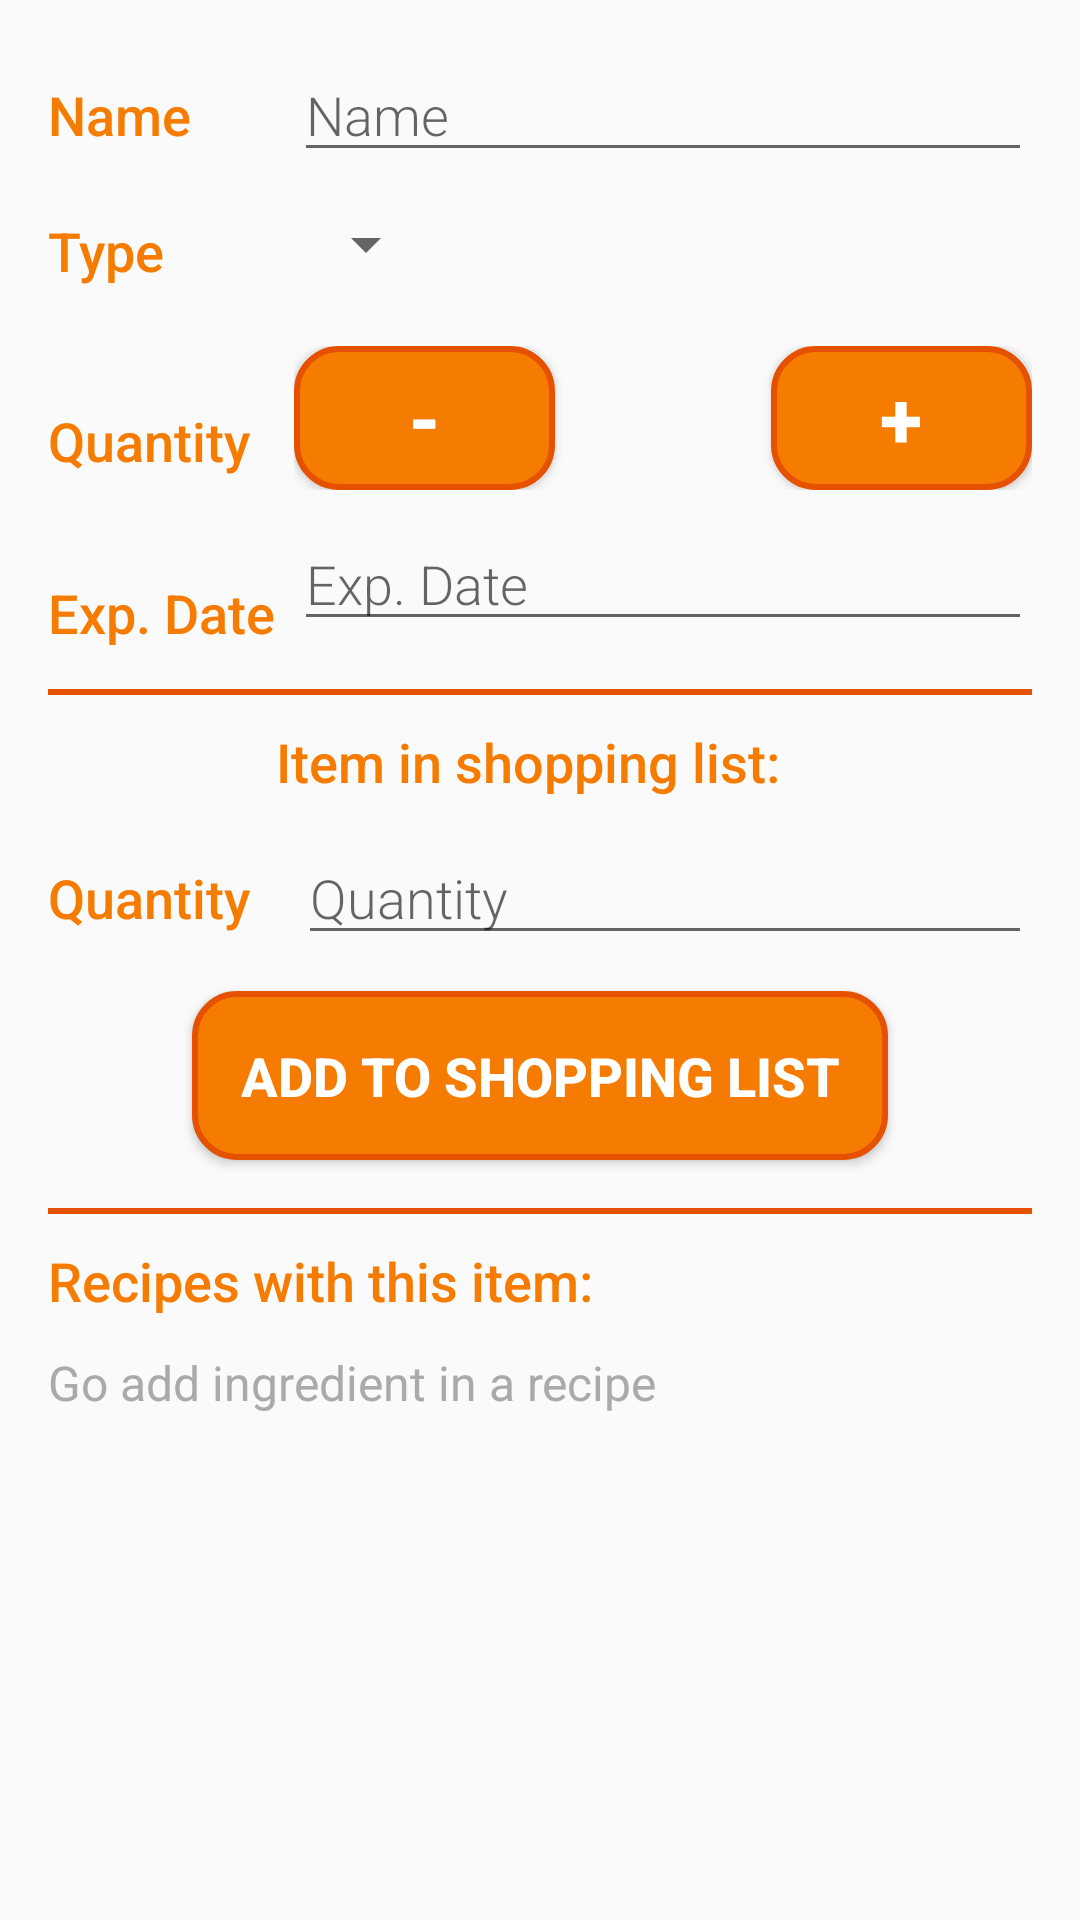

Produce the Android XML layout that renders to this screen, including the resource entries it uses.
<!-- AndroidManifest.xml: activity theme EditorTheme -->
<!-- res/layout/activity_editor.xml -->
<?xml version="1.0" encoding="utf-8"?>

<ScrollView xmlns:android="http://schemas.android.com/apk/res/android"
    xmlns:tools="http://schemas.android.com/tools"
    android:layout_width="match_parent"
    android:layout_height="match_parent"
    android:scrollbarStyle="insideOverlay"
    tools:context="com.example.android.garde_manger.EditorActivity">

    <FrameLayout
        android:layout_width="match_parent"
        android:layout_height="wrap_content"
        android:focusable="true"
        android:focusableInTouchMode="true">

        <RelativeLayout
            android:layout_width="match_parent"
            android:layout_height="wrap_content"
            android:layout_margin="@dimen/activity_margin">

            <LinearLayout
                android:id="@+id/edit_overview"
                android:layout_width="match_parent"
                android:layout_height="wrap_content"
                android:baselineAligned="false"
                android:orientation="horizontal">

                <LinearLayout
                    android:layout_width="0dp"
                    android:layout_height="match_parent"
                    android:layout_weight="1"
                    android:orientation="vertical">

                    <TextView
                        style="@style/CategoryStyle"
                        android:layout_height="wrap_content"
                        android:text="@string/name" />

                    <TextView
                        style="@style/CategoryStyle"
                        android:layout_height="wrap_content"
                        android:text="@string/type" />

                    <TextView
                        style="@style/CategoryStyle"
                        android:layout_height="wrap_content"
                        android:layout_marginTop="18dp"
                        android:text="@string/quantity" />

                    <TextView
                        style="@style/CategoryStyle"
                        android:layout_height="wrap_content"
                        android:layout_marginTop="12dp"
                        android:text="@string/hint_exp_date" />

                </LinearLayout>

                <LinearLayout
                    android:layout_width="0dp"
                    android:layout_height="wrap_content"
                    android:layout_marginBottom="@dimen/activity_margin"
                    android:layout_weight="3"
                    android:orientation="vertical">

                    <EditText
                        android:id="@+id/edit_food_name"
                        style="@style/EditorFieldStyle"
                        android:hint="@string/hint_name"
                        android:inputType="textCapWords" />

                    <Spinner
                        android:id="@+id/spinner_type"
                        android:layout_width="wrap_content"
                        android:layout_height="48dp"
                        android:spinnerMode="dropdown" />

                    <LinearLayout
                        android:id="@+id/edit_quantity_picker"
                        android:layout_width="wrap_content"
                        android:layout_height="wrap_content"
                        android:layout_gravity="center"
                        android:layout_marginTop="10dp"
                        android:orientation="horizontal">

                        <Button
                            android:id="@+id/button_minus"
                            style="@style/EditorButtonStyle"
                            android:layout_width="0dp"
                            android:layout_height="wrap_content"
                            android:layout_weight="1"
                            android:text="@string/minus"
                            android:textSize="@dimen/editor_quantity_text_size" />

                        <TextView
                            android:id="@+id/edit_quantity_text_view"
                            android:layout_width="wrap_content"
                            android:layout_height="wrap_content"
                            android:paddingLeft="@dimen/edit_quantity_padding"
                            android:paddingRight="@dimen/edit_quantity_padding"
                            android:textAlignment="center"
                            android:textSize="@dimen/editor_quantity_text_size"
                            tools:text="0" />

                        <Button
                            android:id="@+id/button_plus"
                            style="@style/EditorButtonStyle"
                            android:layout_width="0dp"
                            android:layout_height="wrap_content"
                            android:layout_weight="1"
                            android:text="@string/plus"
                            android:textSize="@dimen/editor_quantity_text_size" />

                    </LinearLayout>

                    <EditText
                        android:id="@+id/edit_food_exp_date"
                        style="@style/EditorFieldStyle"
                        android:layout_marginTop="9dp"
                        android:hint="@string/hint_exp_date"
                        android:inputType="textCapWords" />

                </LinearLayout>

            </LinearLayout>

            <LinearLayout
                android:id="@+id/course_list_interaction"
                android:layout_width="match_parent"
                android:layout_height="wrap_content"
                android:layout_below="@id/edit_overview"
                android:orientation="vertical">

                <View
                    android:layout_width="match_parent"
                    android:layout_height="2dp"
                    android:background="@color/colorAccentDark" />

                <LinearLayout
                    android:layout_width="wrap_content"
                    android:layout_height="wrap_content"
                    android:layout_gravity="center"
                    android:orientation="horizontal">

                    <TextView
                        style="@style/CategoryStyle"
                        android:layout_width="wrap_content"
                        android:layout_height="wrap_content"
                        android:text="@string/item_in_shopping_list" />

                    <TextView
                        android:id="@+id/item_in_list_text_view"
                        style="@style/CategoryStyle"
                        android:layout_width="wrap_content"
                        android:layout_height="wrap_content"
                        android:layout_marginLeft="@dimen/activity_padding"
                        android:layout_marginStart="@dimen/activity_padding"
                        tools:text="Yes" />

                </LinearLayout>

                <LinearLayout
                    android:id="@+id/add_course_quantity_editor"
                    android:layout_width="match_parent"
                    android:layout_height="wrap_content"
                    android:orientation="horizontal">

                    <TextView
                        style="@style/CategoryStyle"
                        android:layout_width="wrap_content"
                        android:layout_height="wrap_content"
                        android:layout_marginEnd="@dimen/activity_margin"
                        android:layout_marginRight="@dimen/activity_margin"
                        android:text="@string/quantity" />

                    <EditText
                        android:id="@+id/edit_add_course_quantity"
                        style="@style/EditorFieldStyle"
                        android:layout_width="match_parent"
                        android:layout_height="wrap_content"
                        android:hint="@string/quantity" />

                </LinearLayout>

                <Button
                    android:id="@+id/add_course_list_button"
                    style="@style/EditorButtonStyle"
                    android:layout_width="wrap_content"
                    android:layout_height="wrap_content"
                    android:layout_gravity="center"
                    android:layout_marginBottom="@dimen/activity_margin"
                    android:layout_marginTop="@dimen/activity_padding"
                    android:padding="@dimen/activity_margin"
                    android:text="@string/add_to_shopping_list" />

                <View
                    android:layout_width="match_parent"
                    android:layout_height="2dp"
                    android:background="@color/colorAccentDark" />

            </LinearLayout>

            <LinearLayout
                android:layout_width="match_parent"
                android:layout_height="wrap_content"
                android:layout_below="@id/course_list_interaction"
                android:orientation="vertical">

                <TextView

                    style="@style/CategoryStyle"
                    android:layout_width="wrap_content"
                    android:layout_height="wrap_content"
                    android:text="@string/recipes_with_this_item" />

                <TextView
                    android:id="@+id/editor_recette_text_view"
                    android:layout_width="match_parent"
                    android:layout_height="wrap_content"
                    android:layout_marginBottom="@dimen/activity_margin"
                    android:text="@string/go_add_ingredient_in_a_recipe"
                    android:textAppearance="?android:textAppearanceMedium"
                    android:textColor="@android:color/darker_gray"
                    android:textSize="16sp" />

            </LinearLayout>

        </RelativeLayout>

    </FrameLayout>

</ScrollView>
<!-- resources referenced by this layout -->
<resources>
  <color name="colorAccentDark">#e65100</color>
  <dimen name="activity_margin">16dp</dimen>
  <dimen name="activity_padding">8dp</dimen>
  <dimen name="edit_quantity_padding">36dp</dimen>
  <dimen name="editor_quantity_text_size">26sp</dimen>
  <string name="add_to_shopping_list">Add to Shopping List</string>
  <string name="go_add_ingredient_in_a_recipe">Go add ingredient in a recipe</string>
  <string name="hint_exp_date">Exp. Date</string>
  <string name="hint_name">Name</string>
  <string name="item_in_shopping_list">Item in shopping list:</string>
  <string name="minus">-</string>
  <string name="name">Name</string>
  <string name="plus">+</string>
  <string name="quantity">Quantity</string>
  <string name="recipes_with_this_item">Recipes with this item:</string>
  <string name="type">Type</string>
  <style name="CategoryStyle">
          <item name="android:paddingTop">@dimen/activity_padding_top</item>
          <item name="android:paddingBottom">@dimen/activity_padding_bottom</item>
          <item name="android:layout_width">match_parent</item>
          <item name="android:textColor">@color/colorAccent</item>
          <item name="android:fontFamily">sans-serif-medium</item>
          <item name="android:textAppearance">?android:textAppearanceMedium</item>
      </style>
  <style name="EditorButtonStyle">
          <item name="android:background">@drawable/button_shape</item>
          <item name="android:foreground">?android:attr/selectableItemBackground</item>
          <item name="android:textColor">@android:color/white</item>
          <item name="android:textSize">@dimen/editor_button_text_size</item>
          <item name="android:textStyle">bold</item>
      </style>
  <style name="EditorFieldStyle">
          <item name="android:layout_height">wrap_content</item>
          <item name="android:layout_width">match_parent</item>
          <item name="android:fontFamily">sans-serif-light</item>
          <item name="android:textAppearance">?android:textAppearanceMedium</item>
      </style>
  <style name="EditorTheme" parent="Theme.AppCompat.Light.DarkActionBar">
          <item name="colorPrimary">@color/editorColorPrimary</item>
          <item name="colorPrimaryDark">@color/editorColorPrimaryDark</item>
          <item name="colorAccent">@color/colorAccent</item>
      </style>
  <dimen name="activity_padding_top">10dp</dimen>
  <dimen name="activity_padding_bottom">11dp</dimen>
  <color name="colorAccent">#f57c00</color>
  <!-- drawable button_shape (drawable) -->
  <?xml version="1.0" encoding="utf-8"?>
  
  <shape xmlns:android="http://schemas.android.com/apk/res/android"
      android:shape="rectangle" >
      <corners
          android:radius="14dp"
          />
      <solid
          android:color="@color/colorAccent"
          />
      <size
          android:width="30dp"
          android:height="30dp"
          />
      <stroke
          android:width="2dp"
          android:color="@color/colorAccentDark"
          />
  </shape>
  <dimen name="editor_button_text_size">18sp</dimen>
  <color name="editorColorPrimary">#00796b</color>
  <color name="editorColorPrimaryDark">#00695c</color>
</resources>
